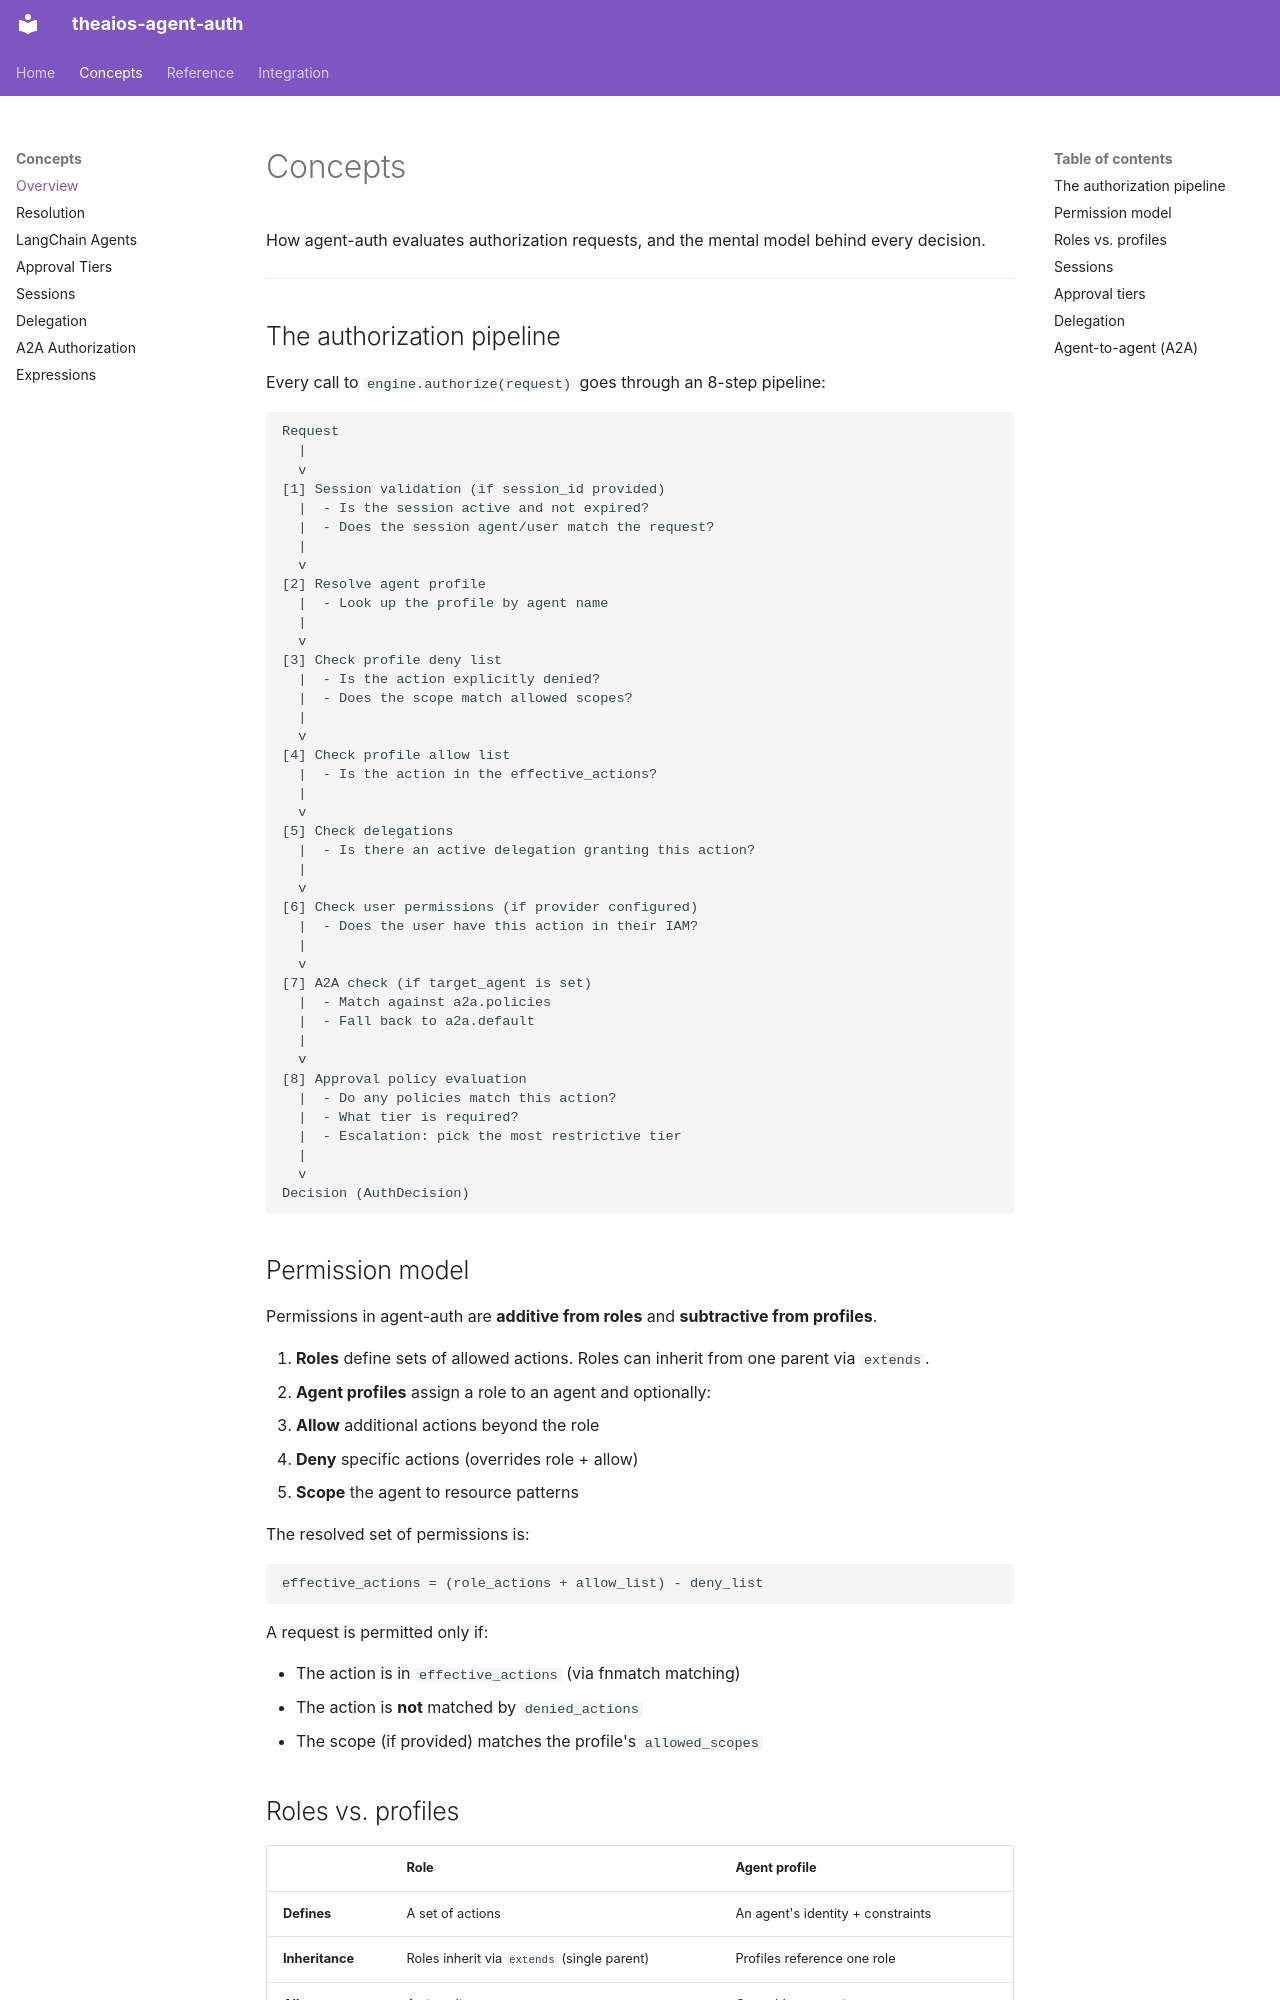

repository: Cohorte-ai/agent-auth · page: concepts/index.html · generator: mkdocs

# Concepts

How agent-auth evaluates authorization requests, and the mental model behind every decision.

---

## The authorization pipeline

Every call to `engine.authorize(request)` goes through an 8-step pipeline:

```
Request
  |
  v
[1] Session validation (if session_id provided)
  |  - Is the session active and not expired?
  |  - Does the session agent/user match the request?
  |
  v
[2] Resolve agent profile
  |  - Look up the profile by agent name
  |
  v
[3] Check profile deny list
  |  - Is the action explicitly denied?
  |  - Does the scope match allowed scopes?
  |
  v
[4] Check profile allow list
  |  - Is the action in the effective_actions?
  |
  v
[5] Check delegations
  |  - Is there an active delegation granting this action?
  |
  v
[6] Check user permissions (if provider configured)
  |  - Does the user have this action in their IAM?
  |
  v
[7] A2A check (if target_agent is set)
  |  - Match against a2a.policies
  |  - Fall back to a2a.default
  |
  v
[8] Approval policy evaluation
  |  - Do any policies match this action?
  |  - What tier is required?
  |  - Escalation: pick the most restrictive tier
  |
  v
Decision (AuthDecision)
```

## Permission model

Permissions in agent-auth are **additive from roles** and **subtractive from profiles**.

1. **Roles** define sets of allowed actions. Roles can inherit from one parent via `extends`.
2. **Agent profiles** assign a role to an agent and optionally:
   - **Allow** additional actions beyond the role
   - **Deny** specific actions (overrides role + allow)
   - **Scope** the agent to resource patterns

The resolved set of permissions is:

```
effective_actions = (role_actions + allow_list) - deny_list
```

A request is permitted only if:

- The action is in `effective_actions` (via fnmatch matching)
- The action is **not** matched by `denied_actions`
- The scope (if provided) matches the profile's `allowed_scopes`
